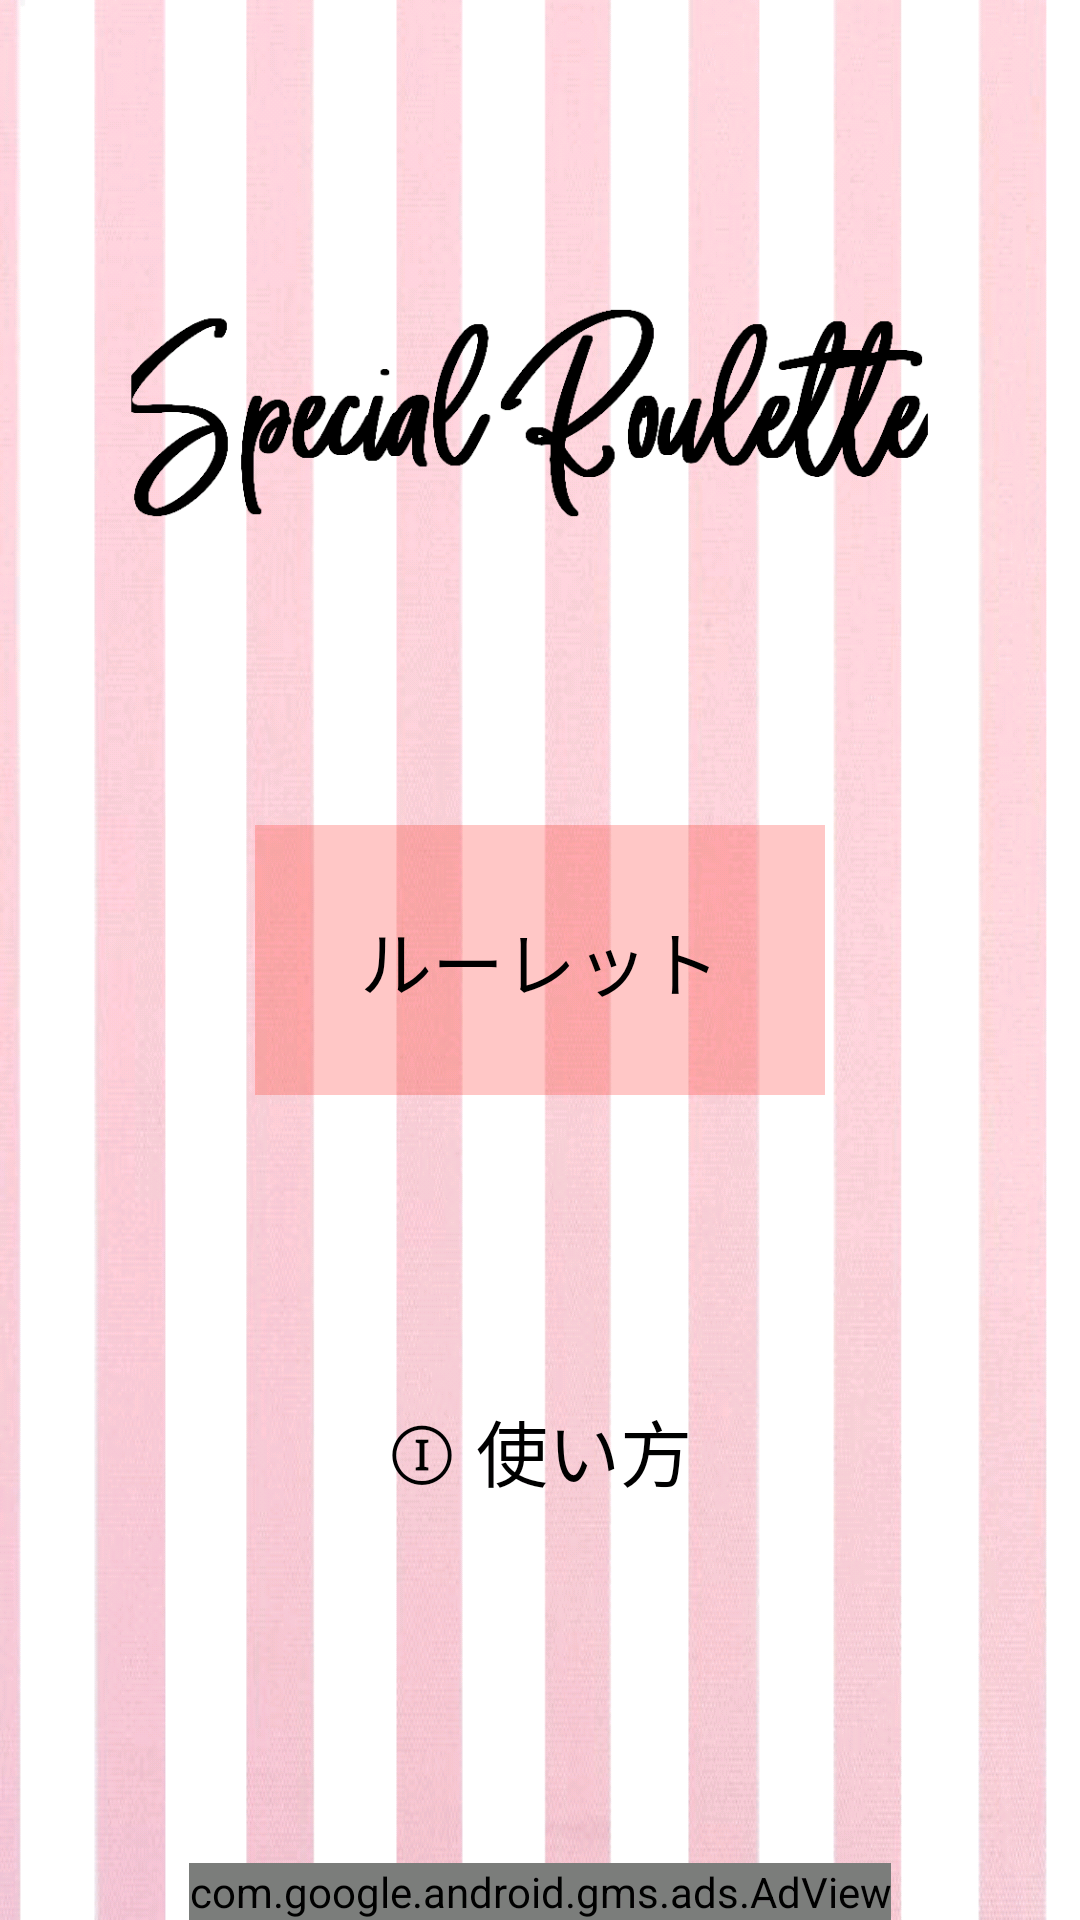

The Android layout XML behind this screen, and the referenced resources:
<!-- AndroidManifest.xml: application theme AppTheme -->
<!-- res/layout/activity_main.xml -->
<?xml version="1.0" encoding="utf-8"?>

<androidx.constraintlayout.widget.ConstraintLayout xmlns:android="http://schemas.android.com/apk/res/android"
    xmlns:app="http://schemas.android.com/apk/res-auto"
    xmlns:tools="http://schemas.android.com/tools"
    android:layout_width="match_parent"
    android:layout_height="match_parent"
    android:background="@drawable/background"
    android:layerType="software"
    tools:context=".MainActivity">

    <Button
        android:id="@+id/button2"
        android:layout_width="190dp"
        android:layout_height="90dp"
        android:background="#00FFFFFF"
        android:text="ⓘ 使い方"
        android:textColor="#000000"
        android:textSize="24sp"
        app:layout_constraintBottom_toBottomOf="parent"
        app:layout_constraintEnd_toEndOf="parent"
        app:layout_constraintHorizontal_bias="0.498"
        app:layout_constraintLeft_toLeftOf="parent"
        app:layout_constraintRight_toRightOf="parent"
        app:layout_constraintStart_toStartOf="parent"
        app:layout_constraintTop_toTopOf="parent"
        app:layout_constraintVertical_bias="0.797" />

    <Button
        android:id="@+id/button1"
        android:layout_width="190dp"
        android:layout_height="90dp"
        android:background="#4DF44336"
        android:text="ルーレット"
        android:textColor="#000000"
        android:textSize="24sp"
        app:layout_constraintBottom_toBottomOf="parent"
        app:layout_constraintEnd_toEndOf="parent"
        app:layout_constraintStart_toStartOf="parent"
        app:layout_constraintTop_toTopOf="parent"
        tools:ignore="DuplicateIds,MissingConstraints" />

    <com.google.android.gms.ads.AdView
        android:id="@+id/adView"
        android:layout_width="wrap_content"
        android:layout_height="wrap_content"
        android:layout_alignParentBottom="true"
        android:layout_centerHorizontal="true"
        app:adSize="BANNER"
        app:adUnitId="ca-app-pub-1148946478421218/3784293269"
        app:layout_constraintBottom_toBottomOf="parent"
        app:layout_constraintEnd_toEndOf="parent"
        app:layout_constraintStart_toStartOf="parent" />

    <ImageView
        android:id="@+id/imageView3"
        android:layout_width="326dp"
        android:layout_height="182dp"
        android:layout_marginTop="16dp"
        android:layout_marginBottom="16dp"
        android:layerType="software"
        app:layout_constraintBottom_toTopOf="@+id/button1"
        app:layout_constraintEnd_toEndOf="parent"
        app:layout_constraintHorizontal_bias="0.516"
        app:layout_constraintStart_toStartOf="parent"
        app:layout_constraintTop_toTopOf="parent"
        app:srcCompat="@drawable/moji" />
</androidx.constraintlayout.widget.ConstraintLayout>
<!-- resources referenced by this layout -->
<resources>
  <!-- drawable background: png bitmap (drawable, 196159 bytes) -->
  <!-- drawable moji: png bitmap (drawable, 14974 bytes) -->
  <style name="AppTheme" parent="Theme.AppCompat.Light.DarkActionBar">
          
          <item name="colorPrimary">@color/colorPrimary</item>
          <item name="colorPrimaryDark">@color/colorPrimaryDark</item>
          <item name="colorAccent">@color/colorAccent</item>
  
          <item name="windowNoTitle">true</item>
          <item name="windowActionBar">true</item>
          <item name="android:windowFullscreen">false</item>
          <item name="android:windowContentOverlay">@null</item>
      </style>
  <!-- not gathered from this repository: default colours our renderer supplied (Android Studio template values) -->
  <color name="colorPrimary">#FF6200EE</color>
  <color name="colorPrimaryDark">#FF3700B3</color>
  <color name="colorAccent">#FF03DAC5</color>
</resources>
